Run: headless pygame with SDL's dummy video driver; simulated clock (each Clock.tick advances the game by its frame time, no real sleeping); random seed 0; keys injected as events and as key.get_pressed() state; mouse plan: one left click at the window centre at the start of phase 2, then a move to the lower-right quarter at the start of phase 3.
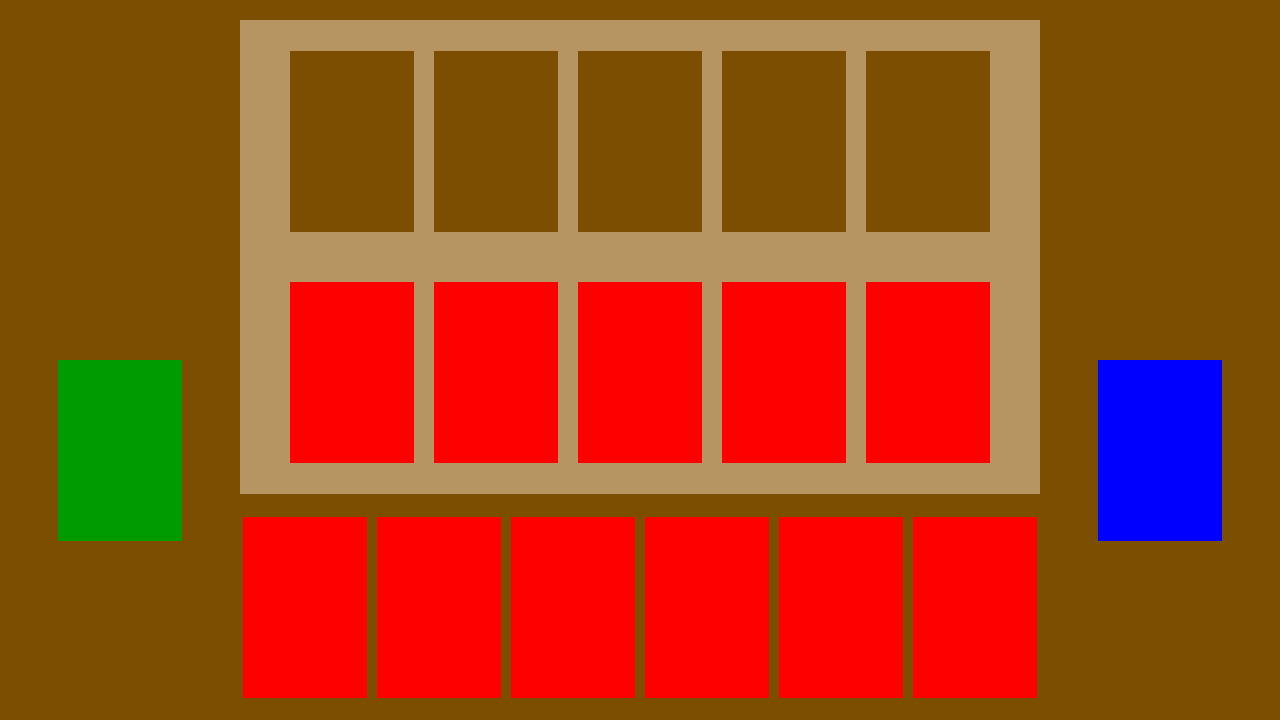
Frame 1 of 4 · flips 1–60 · no input
Frame 2 of 4 · flips 61–180 · clicked the window centre · tapped SPACE, RETURN · held RIGHT (→), D · screen unchanged from frame 1, image omitted
Frame 3 of 4 · flips 181–300 · moved the mouse to the lower-right quarter · held DOWN (↓), S · screen unchanged from frame 2, image omitted
Frame 4 of 4 · flips 301–420 · held LEFT (←), A, UP (↑), W · screen unchanged from frame 3, image omitted

The pygame program that drew these frames:

import pygame
import random

pygame.init()

white = (255,255,255)
black = (0,0,0)
red = (255,0,0)
green = (0,155,0)
blue = (0,0,255)
backgroundColour = (123,78,2)
playMat = (183,149,98)

cardWidth = 124
cardHeight = 181
opponentCardY = 51
playerCardY = opponentCardY + cardHeight + 50

displayWidth = 1280
displayHeight = 720

handSpacing = 10
playSpacing = 20

FPS = 30

font = pygame.font.SysFont(None, 25)

cards = {
	"Grud": [1, 2, 1],
	"LiterallyJustABear": [3, 4, 3],
	"Ferret": [1, 3, 2],
	"RatsRatsWe'reTheRats": [3, 1, 2]
}

tempCardIDList = ['none']
for key in cards.keys():
	tempCardIDList.append(key)

cardIDs = tuple(tempCardIDList)

gameDisplay = pygame.display.set_mode((displayWidth,displayHeight))
pygame.display.set_caption('Kartice')

clock = pygame.time.Clock()

def messagetoscreen(msg,colour = white, size = 25, x=0,y=0):
	textSurf= font.render(msg, True, colour)
	gameDisplay.blit(textSurf,(x,y))		

def gameloop():
	handSlot1 = [cardIDs[0], 243, displayHeight - (cardHeight + 22)]
	handSlot2 = [cardIDs[0], handSlot1[1] + cardWidth + handSpacing, handSlot1[2], 0]
	handSlot3 = [cardIDs[0], handSlot2[1] + cardWidth + handSpacing, handSlot1[2], 0]
	handSlot4 = [cardIDs[0], handSlot3[1] + cardWidth + handSpacing, handSlot1[2], 0]
	handSlot5 = [cardIDs[0], handSlot4[1] + cardWidth + handSpacing, handSlot1[2], 0]
	handSlot6 = [cardIDs[0], handSlot5[1] + cardWidth + handSpacing, handSlot1[2], 0]

	playSlot1 = [cardIDs[0], 290]
	playSlot2 = [cardIDs[0], playSlot1[1] + cardWidth + playSpacing, playerCardY, 0, 0]
	playSlot3 = [cardIDs[0], playSlot2[1] + cardWidth + playSpacing, playerCardY, 0, 0]
	playSlot4 = [cardIDs[0], playSlot3[1] + cardWidth + playSpacing, playerCardY, 0, 0]
	playSlot5 = [cardIDs[0], playSlot4[1] + cardWidth + playSpacing, playerCardY, 0, 0]

	opponentSlot1 = [cardIDs[0], playSlot1[1], opponentCardY, 0, 0]
	opponentSlot2 = [cardIDs[0], playSlot2[1], opponentCardY, 0, 0]
	opponentSlot3 = [cardIDs[0], playSlot3[1], opponentCardY, 0, 0]
	opponentSlot4 = [cardIDs[0], playSlot4[1], opponentCardY, 0, 0]
	opponentSlot5 = [cardIDs[0], playSlot5[1], opponentCardY, 0, 0]

	fullHandMessageTime = 0
	discardMode = False
	handSlots = ('none','handSlot1','handSlot2','handSlot3','handSlot4','handSlot5','handSlot6')
	playMode = handSlots[0]
	
	gameExit = False
	while not gameExit:
		for event in pygame.event.get():
			if event.type == pygame.QUIT:
				gameExit = True

			elif event.type == pygame.MOUSEBUTTONUP:
				if not discardMode and playMode == handSlots[0]:
					if event.button == pygame.BUTTON_LEFT and pygame.mouse.get_pos()[0] in range(1098,1098+cardWidth) and pygame.mouse.get_pos()[1] in range(360, 360+cardHeight):
						for i in range(1,7):
							if locals()['handSlot' + str(i)][0] == cardIDs[0]:
								locals()['handSlot' + str(i)][0] = cardIDs[random.randint(1,len(cardIDs))]
								break
							else:
								if i == 6:
									fullHandMessageTime = 2 * FPS
	
					elif event.button == pygame.BUTTON_LEFT and pygame.mouse.get_pos()[0] in range(58,58+cardWidth) and pygame.mouse.get_pos()[1] in range(360, 360+cardHeight):
						discardMode = True

					elif event.button == pygame.BUTTON_LEFT and pygame.mouse.get_pos()[0] in range(handSlot1[1],handSlot6[1] + cardWidth) and pygame.mouse.get_pos()[1] in range(handSlot1[2], handSlot1[2] + cardHeight):
						mouseX = pygame.mouse.get_pos()[0]
						mouseY = pygame.mouse.get_pos()[1]
						if mouseX in range(handSlot1[1],handSlot1[1] + cardWidth) and handSlot1[0]:
							playMode = handSlots[1]
							
						elif mouseX in range(handSlot2[1],handSlot2[1] + cardWidth) and handSlot2[0]:
							playMode = handSlots[2]

						elif mouseX in range(handSlot3[1],handSlot3[1] + cardWidth) and handSlot3[0]:
							playMode = handSlots[3]

						elif mouseX in range(handSlot4[1],handSlot4[1] + cardWidth) and handSlot4[0]:
							playMode = handSlots[4]

						elif mouseX in range(handSlot5[1],handSlot5[1] + cardWidth) and handSlot5[0]:
							playMode = handSlots[5]

						elif mouseX in range(handSlot6[1],handSlot6[1] + cardWidth) and handSlot6[0]:
							playMode = handSlots[6]
				
				elif playMode != handSlots[0]:
					if event.button == pygame.BUTTON_LEFT and pygame.mouse.get_pos()[1] in range(playerCardY,playerCardY+cardHeight):
						mouseX = pygame.mouse.get_pos()[0]
						mouseY = pygame.mouse.get_pos()[1]
						if mouseX in range(playSlot1[1],playSlot1[1]+cardWidth):
							playSlot1[0] = locals()[playMode][0]
							locals()[playMode][0] = cardIDs[0]
							playMode = handSlots[0]
						
						elif mouseX in range(playSlot2[1],playSlot2[1]+cardWidth):
							locals()[str(playMode)][0] = False
							playSlot2[0] = True
							playMode = handSlots[0]
						
						elif mouseX in range(playSlot3[1],playSlot3[1]+cardWidth):
							locals()[playMode][0] = False
							playSlot3[0] = True
							playMode = handSlots[0]
						
						elif mouseX in range(playSlot4[1],playSlot4[1]+cardWidth):
							locals()[playMode][0] = False
							playSlot4[0] = True
							playMode = handSlots[0]
						
						elif mouseX in range(playSlot5[1],playSlot5[1]+cardWidth):
							locals()[playMode][0] = False
							playSlot5[0] = True
							playMode = handSlots[0]
						
				else:
					if event.button == pygame.BUTTON_LEFT and pygame.mouse.get_pos()[0] in range(58,58+cardWidth) and pygame.mouse.get_pos()[1] in range(360, 360+cardHeight):
						discardMode = False
						
					elif event.button == pygame.BUTTON_LEFT and pygame.mouse.get_pos()[0] in range(handSlot1[1],handSlot1[1]+cardWidth) and pygame.mouse.get_pos()[1] in range(handSlot1[2], handSlot1[2]+cardHeight):
						handSlot1[0] = False
						discardMode = False
					
					elif event.button == pygame.BUTTON_LEFT and pygame.mouse.get_pos()[0] in range(handSlot2[1],handSlot2[1]+cardWidth) and pygame.mouse.get_pos()[1] in range(handSlot2[2], handSlot2[2]+cardHeight):
						handSlot2[0] = False
						discardMode = False

					elif event.button == pygame.BUTTON_LEFT and pygame.mouse.get_pos()[0] in range(handSlot3[1],handSlot3[1]+cardWidth) and pygame.mouse.get_pos()[1] in range(handSlot3[2], handSlot3[2]+cardHeight):
						handSlot3[0] = False
						discardMode = False

					elif event.button == pygame.BUTTON_LEFT and pygame.mouse.get_pos()[0] in range(handSlot4[1],handSlot4[1]+cardWidth) and pygame.mouse.get_pos()[1] in range(handSlot4[2], handSlot4[2]+cardHeight):
						handSlot4[0] = False
						discardMode = False

					elif event.button == pygame.BUTTON_LEFT and pygame.mouse.get_pos()[0] in range(handSlot5[1],handSlot5[1]+cardWidth) and pygame.mouse.get_pos()[1] in range(handSlot5[2], handSlot5[2]+cardHeight):
						handSlot5[0] = False
						discardMode = False

					elif event.button == pygame.BUTTON_LEFT and pygame.mouse.get_pos()[0] in range(handSlot6[1],handSlot6[1]+cardWidth) and pygame.mouse.get_pos()[1] in range(handSlot6[2], handSlot6[2]+cardHeight):
						handSlot6[0] = False
						discardMode = False

					elif event.button == pygame.BUTTON_LEFT and pygame.mouse.get_pos()[1] in range(playerCardY,playerCardY+cardHeight):
						mouseX = pygame.mouse.get_pos()[0]
						mouseY = pygame.mouse.get_pos()[1]
						if mouseX in range(playSlot1[1],playSlot1[1]+cardWidth) and playSlot1[0]:
							playSlot1[0] = False
							discardMode = False
						
						elif mouseX in range(playSlot2[1],playSlot2[1]+cardWidth) and playSlot2[0]:
							playSlot2[0] = False
							discardMode = False
						
						elif mouseX in range(playSlot3[1],playSlot3[1]+cardWidth) and playSlot3[0]:
							playSlot3[0] = False
							discardMode = False
						
						elif mouseX in range(playSlot4[1],playSlot4[1]+cardWidth) and playSlot4[0]:
							playSlot4[0] = False
							discardMode = False
						
						elif mouseX in range(playSlot5[1],playSlot5[1]+cardWidth) and playSlot5[0]:
							playSlot5[0] = False
							discardMode = False
		
		gameDisplay.fill(backgroundColour)
		pygame.draw.rect(gameDisplay, playMat, (240,20,800,474))
		
		pygame.draw.rect(gameDisplay, backgroundColour, (opponentSlot1[1], opponentCardY, cardWidth, cardHeight))
		pygame.draw.rect(gameDisplay, backgroundColour, (opponentSlot2[1], opponentCardY, cardWidth, cardHeight))
		pygame.draw.rect(gameDisplay, backgroundColour, (opponentSlot3[1], opponentCardY, cardWidth, cardHeight))
		pygame.draw.rect(gameDisplay, backgroundColour, (opponentSlot4[1], opponentCardY, cardWidth, cardHeight))
		pygame.draw.rect(gameDisplay, backgroundColour, (opponentSlot5[1], opponentCardY, cardWidth, cardHeight))
		
		pygame.draw.rect(gameDisplay, backgroundColour, (playSlot1[1], playerCardY, cardWidth, cardHeight))
		pygame.draw.rect(gameDisplay, backgroundColour, (playSlot2[1], playerCardY, cardWidth, cardHeight))
		pygame.draw.rect(gameDisplay, backgroundColour, (playSlot3[1], playerCardY, cardWidth, cardHeight))
		pygame.draw.rect(gameDisplay, backgroundColour, (playSlot4[1], playerCardY, cardWidth, cardHeight))
		pygame.draw.rect(gameDisplay, backgroundColour, (playSlot5[1], playerCardY, cardWidth, cardHeight))

		pygame.draw.rect(gameDisplay, blue, (1098, 360, cardWidth, cardHeight))
		pygame.draw.rect(gameDisplay, green, (58, 360, cardWidth, cardHeight))

		if handSlot1[0]:
			pygame.draw.rect(gameDisplay, red, (handSlot1[1], handSlot1[2], cardWidth, cardHeight))
		if handSlot2[0]:
			pygame.draw.rect(gameDisplay, red, (handSlot2[1], handSlot2[2], cardWidth, cardHeight))
		if handSlot3[0]:
			pygame.draw.rect(gameDisplay, red, (handSlot3[1], handSlot3[2], cardWidth, cardHeight))
		if handSlot4[0]:
			pygame.draw.rect(gameDisplay, red, (handSlot4[1], handSlot4[2], cardWidth, cardHeight))
		if handSlot5[0]:
			pygame.draw.rect(gameDisplay, red, (handSlot5[1], handSlot5[2], cardWidth, cardHeight))
		if handSlot6[0]:
			pygame.draw.rect(gameDisplay, red, (handSlot6[1], handSlot6[2], cardWidth, cardHeight))
			
		if playSlot1[0]:
			pygame.draw.rect(gameDisplay, red, (playSlot1[1], playerCardY, cardWidth, cardHeight))
		if playSlot2[0]:
			pygame.draw.rect(gameDisplay, red, (playSlot2[1], playerCardY, cardWidth, cardHeight))
		if playSlot3[0]:
			pygame.draw.rect(gameDisplay, red, (playSlot3[1], playerCardY, cardWidth, cardHeight))
		if playSlot4[0]:
			pygame.draw.rect(gameDisplay, red, (playSlot4[1], playerCardY, cardWidth, cardHeight))
		if playSlot5[0]:
			pygame.draw.rect(gameDisplay, red, (playSlot5[1], playerCardY, cardWidth, cardHeight))

		if fullHandMessageTime > 0:
			messagetoscreen("Discard or play card before drawing another")
			fullHandMessageTime -= 1
		
		pygame.display.update()
		clock.tick(FPS)

gameloop()

pygame.quit()
quit()
